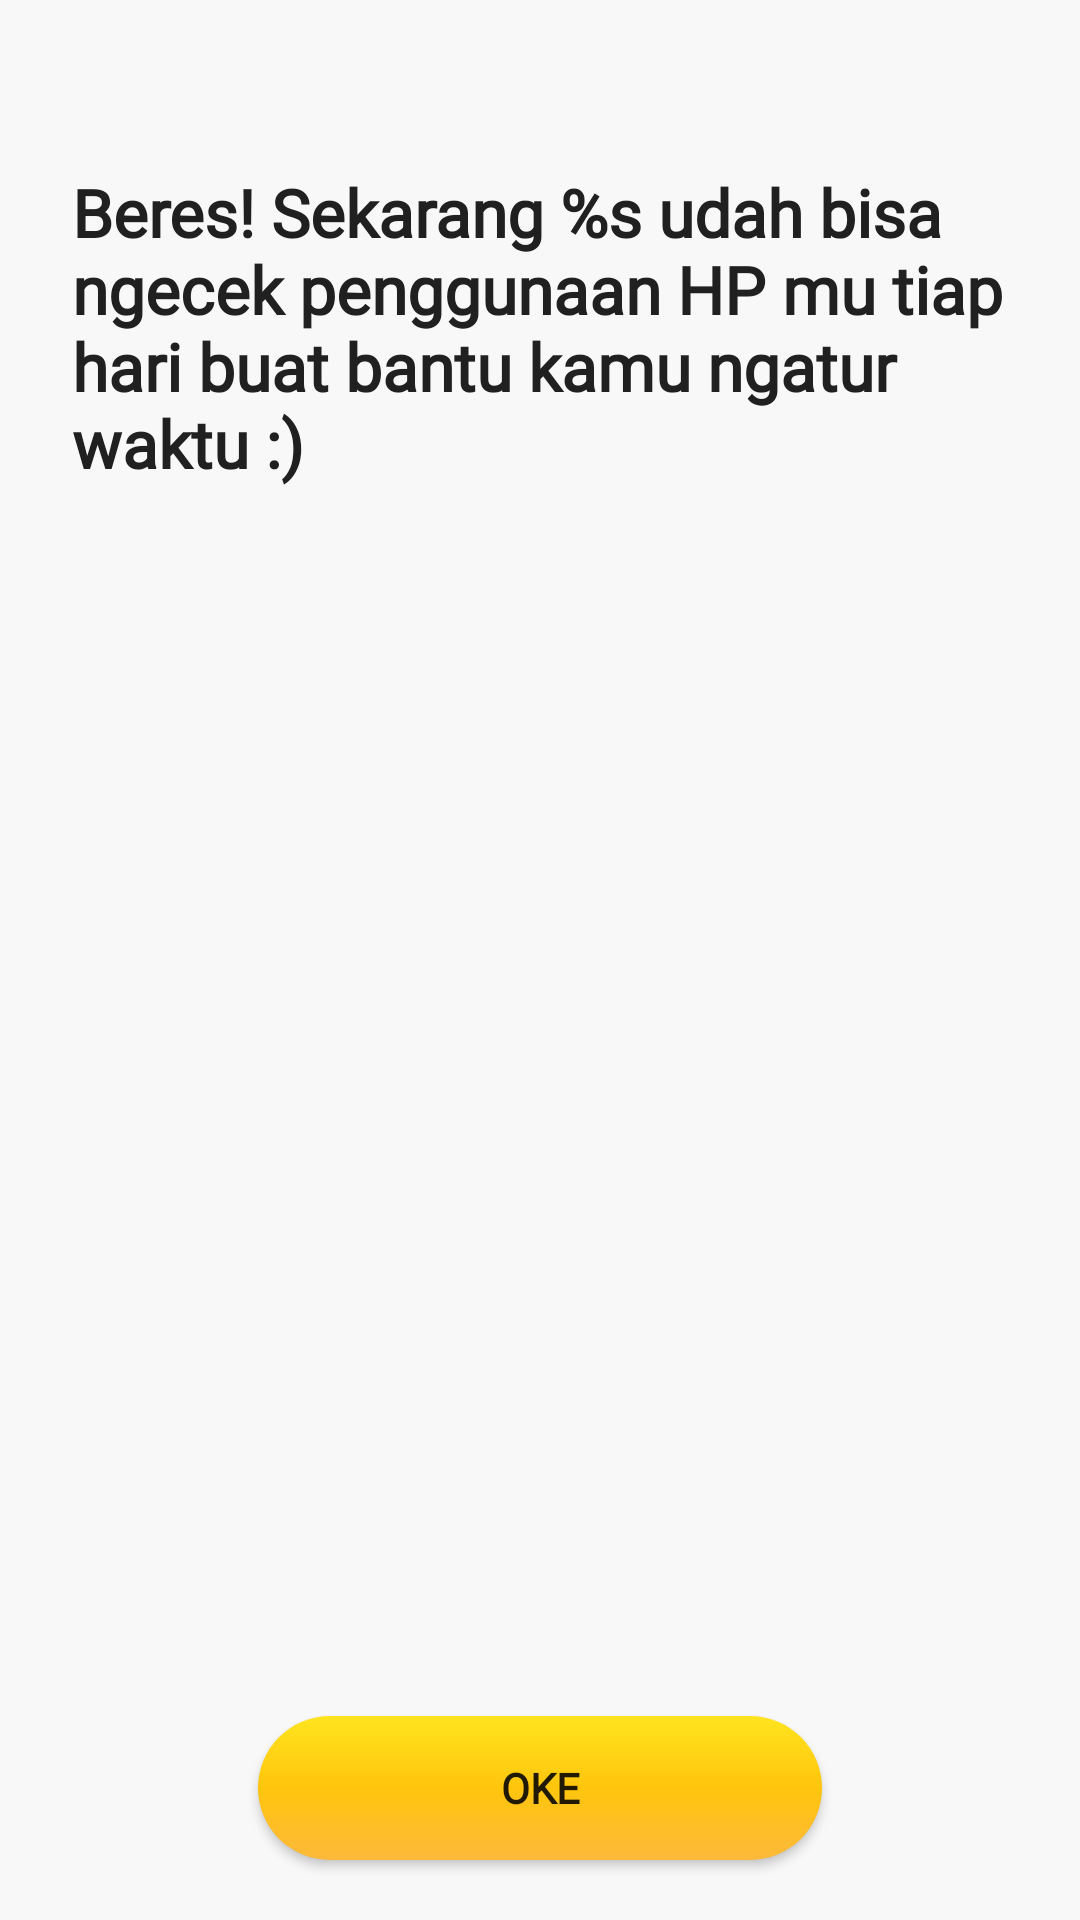

Here is an Android app screen rendered from its layout file. Give the layout XML and the strings, colors and styles it references.
<!-- AndroidManifest.xml: application theme Theme.Latihan3_Monitory -->
<!-- res/layout/activity_finish.xml -->
<?xml version="1.0" encoding="utf-8"?>
<androidx.constraintlayout.widget.ConstraintLayout xmlns:android="http://schemas.android.com/apk/res/android"
    xmlns:app="http://schemas.android.com/apk/res-auto"
    xmlns:tools="http://schemas.android.com/tools"
    android:layout_width="match_parent"
    android:layout_height="match_parent"
    tools:context=".Finish"
    android:background="@color/white3"
    android:paddingTop="?android:attr/actionBarSize"
    android:paddingHorizontal="24dp">

    <TextView
        android:id="@+id/textberes"
        android:layout_width="match_parent"
        android:layout_height="wrap_content"
        android:textColor="@color/black3"
        android:fontFamily="@font/nunito_bold"
        android:textStyle="bold"
        android:textSize="22sp"
        android:text="@string/pesan_beres"
        app:layout_constraintEnd_toEndOf="parent"
        app:layout_constraintStart_toStartOf="parent"
        app:layout_constraintTop_toTopOf="parent"/>

    <android.widget.Button
        android:id="@+id/btnok"
        android:onClick="btnfinish"
        android:layout_width="match_parent"
        android:layout_height="wrap_content"
        android:layout_marginHorizontal="62dp"
        android:layout_marginVertical="20dp"
        android:fontFamily="@font/rubik_regular"
        android:textStyle="bold"
        android:background="@drawable/btn_kuning"
        android:text="@string/oke"
        app:layout_constraintBottom_toBottomOf="parent"/>

</androidx.constraintlayout.widget.ConstraintLayout>
<!-- resources referenced by this layout -->
<resources>
  <color name="black3">#202020</color>
  <color name="white3">#f8f8f8</color>
  <!-- drawable btn_kuning (drawable) -->
  <?xml version="1.0" encoding="utf-8"?>
  <selector xmlns:android="http://schemas.android.com/apk/res/android">
  
      <item android:state_pressed="true">
          <shape android:shape="rectangle"
              >
              <gradient android:angle="270"
                  android:startColor="@color/butterscotch"
                  android:centerColor="@color/sunflower"
                  android:endColor="@color/sunyellow"
                  />
              <corners android:radius="100dp"/>
          </shape>
      </item>
      <item>
          <shape android:shape="rectangle"
              >
              <gradient android:angle="270"
                  android:startColor="@color/sunyellow"
                  android:centerColor="@color/sunflower"
                  android:endColor="@color/butterscotch"
                  />
              <corners android:radius="100dp"/>
          </shape>
      </item>
  </selector>
  <string name="oke">Oke</string>
  <string name="pesan_beres">
          Beres! Sekarang %s udah bisa ngecek penggunaan HP mu tiap hari buat bantu kamu ngatur waktu :)
      </string>
  <style name="Theme.Latihan3_Monitory" parent="Theme.MaterialComponents.DayNight.NoActionBar">
          
          <item name="colorPrimary">@color/purple_500</item>
          <item name="colorPrimaryVariant">@color/purple_700</item>
          <item name="colorOnPrimary">@color/white</item>
          
          <item name="colorSecondary">@color/teal_200</item>
          <item name="colorSecondaryVariant">@color/teal_700</item>
          <item name="colorOnSecondary">@color/black</item>
          
          <item name="android:statusBarColor" tools:targetApi="l">?attr/colorPrimaryVariant</item>
          
      </style>
  <color name="butterscotch">#fcb93a</color>
  <color name="sunflower">#ffc50d</color>
  <color name="sunyellow">#ffe41e</color>
  <color name="purple_500">#FF6200EE</color>
  <color name="purple_700">#FF3700B3</color>
  <color name="white">#FFFFFFFF</color>
  <color name="teal_200">#FF03DAC5</color>
  <color name="teal_700">#FF018786</color>
  <color name="black">#FF000000</color>
</resources>
